The GitHub repository Aniket2241/FedRCL contains a labelled image folder "brain dataset" with 3 categories: glioma, meningioma, pituitary tumor. Examples follow, each with its label.

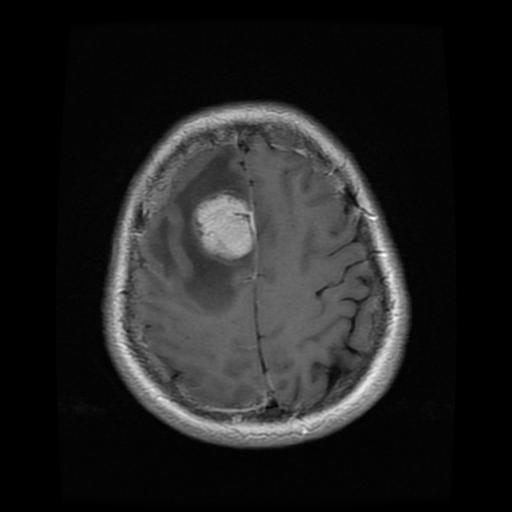
Label: meningioma

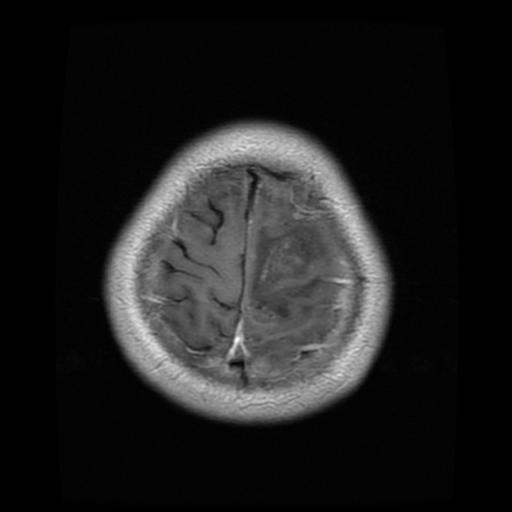
Label: glioma

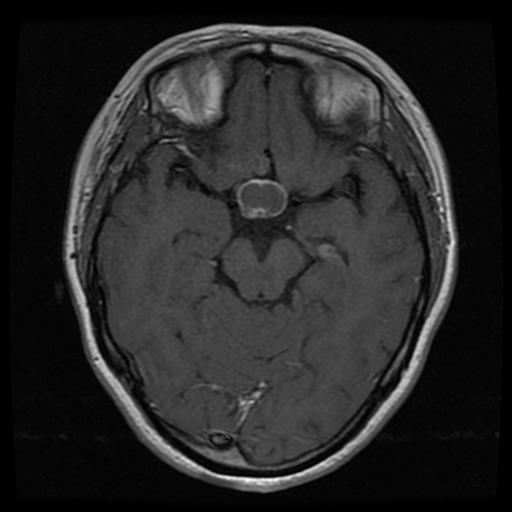
Label: pituitary tumor

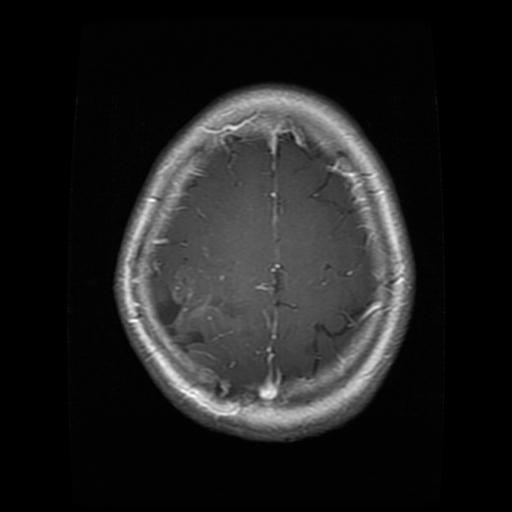
Label: glioma

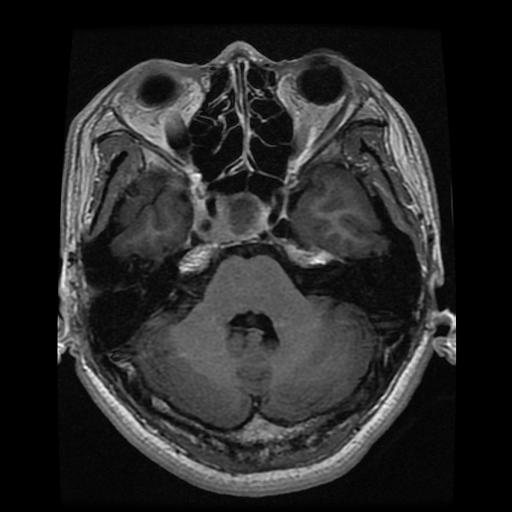
Label: pituitary tumor

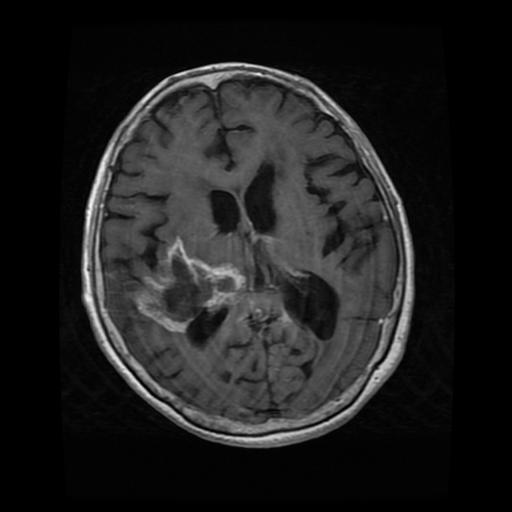
Label: glioma
